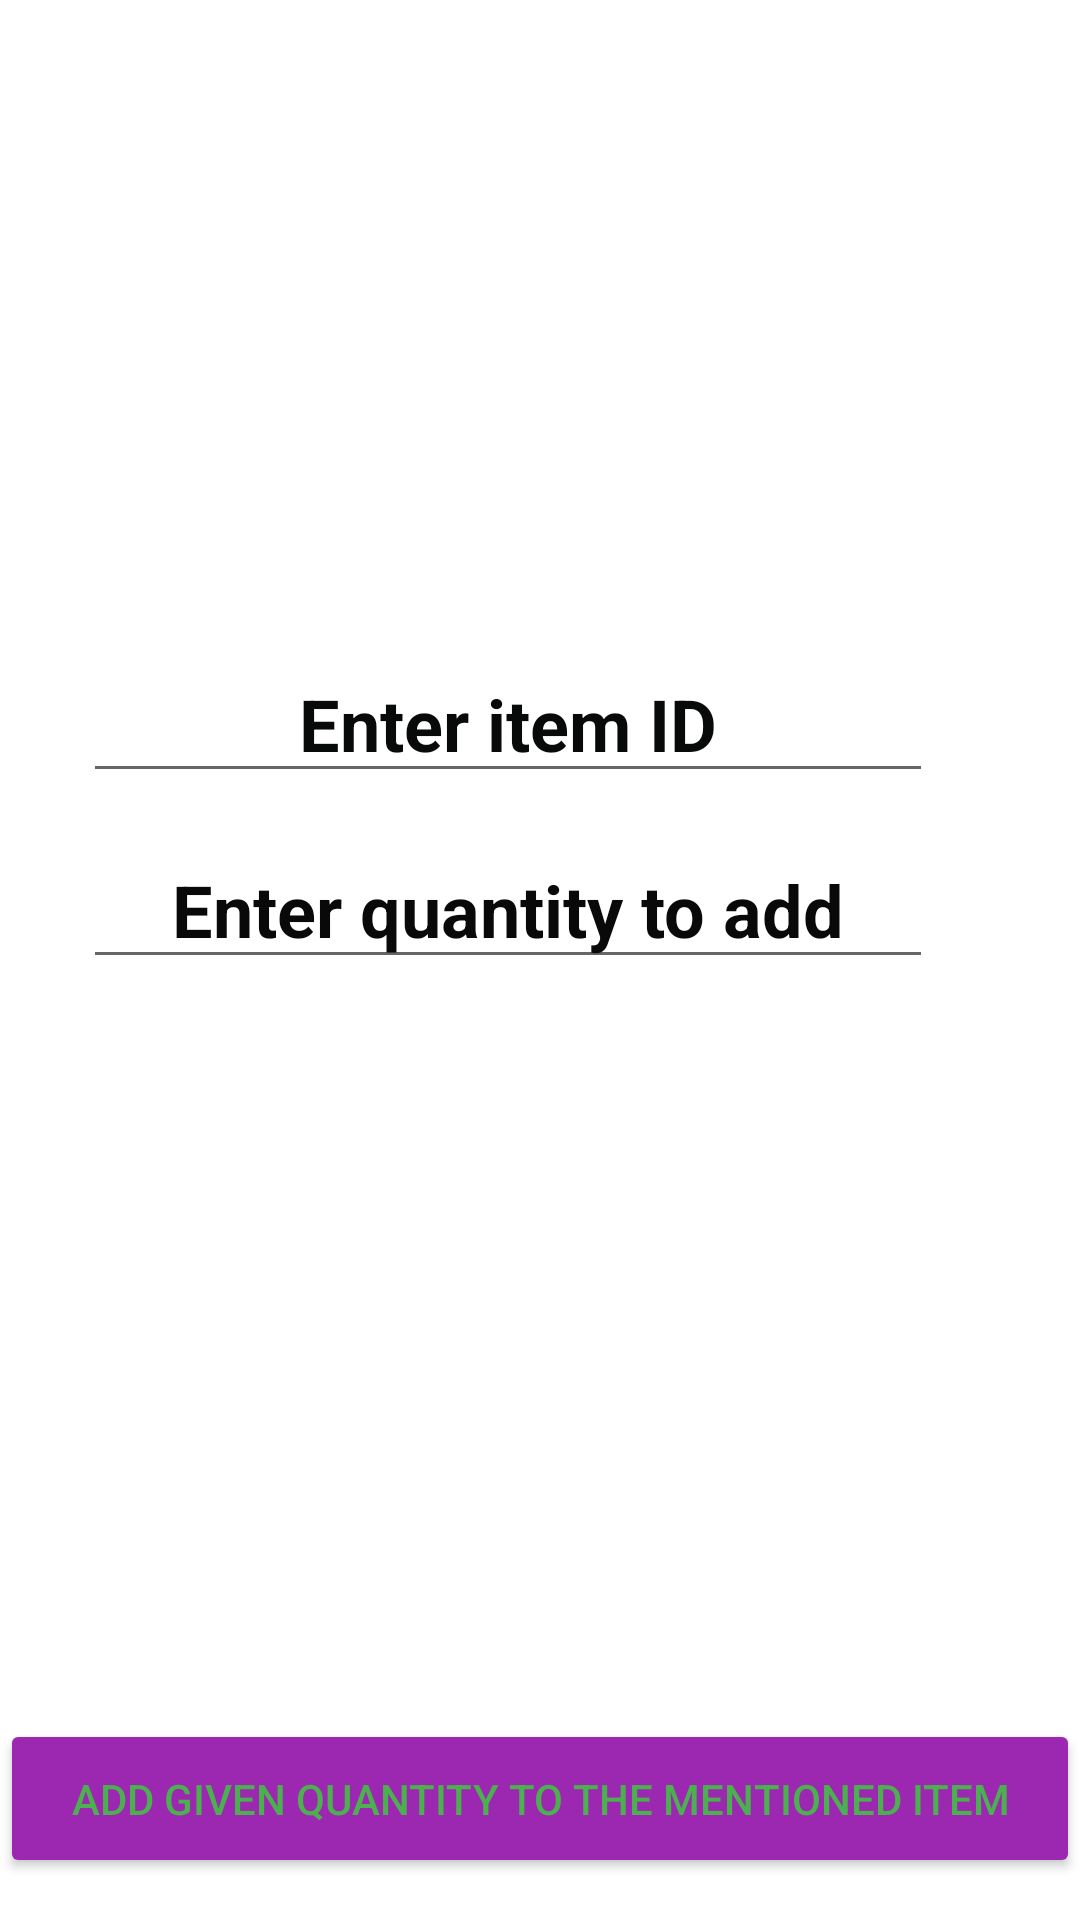

Write the Android layout XML for this screen, with the resource values it uses.
<!-- AndroidManifest.xml: application theme AppTheme -->
<!-- res/layout/activity_add_stock.xml -->
<?xml version="1.0" encoding="utf-8"?>
<androidx.constraintlayout.widget.ConstraintLayout xmlns:android="http://schemas.android.com/apk/res/android"
    xmlns:app="http://schemas.android.com/apk/res-auto"
    xmlns:tools="http://schemas.android.com/tools"
    android:layout_width="match_parent"
    android:layout_height="match_parent"
    tools:context=".AddStock"
    android:background="@drawable/stockpage">

    <EditText
        android:id="@+id/etId"
        android:layout_width="wrap_content"
        android:layout_height="wrap_content"
        android:ems="10"
        android:hint="Enter item ID"
        android:inputType="number"
        android:textAlignment="center"
        android:textColor="#1B1B1A"
        android:textColorHint="#080909"
        android:textSize="24sp"
        android:textStyle="bold"
        app:layout_constraintBottom_toBottomOf="parent"
        app:layout_constraintEnd_toEndOf="parent"
        app:layout_constraintHorizontal_bias="0.36"
        app:layout_constraintStart_toStartOf="parent"
        app:layout_constraintTop_toTopOf="parent"
        app:layout_constraintVertical_bias="0.364" />

    <EditText
        android:id="@+id/etAdd"
        android:layout_width="wrap_content"
        android:layout_height="wrap_content"
        android:ems="10"
        android:hint="Enter quantity to add"
        android:textAlignment="center"
        android:textColor="#FAF7F7"
        android:textColorHint="#090909"
        android:textSize="24sp"
        android:textStyle="bold"
        app:layout_constraintBottom_toBottomOf="parent"
        app:layout_constraintEnd_toEndOf="parent"
        app:layout_constraintHorizontal_bias="0.36"
        app:layout_constraintStart_toStartOf="parent"
        app:layout_constraintTop_toTopOf="parent"
        app:layout_constraintVertical_bias="0.469" />

    <Button
        android:id="@+id/btnUpdateStock"
        android:layout_width="360dp"
        android:layout_height="53dp"
        android:backgroundTint="#9c27b0"
        android:text="ADD GIVEN QUANTITY TO THE MENTIONED ITEM"
        android:textColor="#4CAF50"
        app:layout_constraintBottom_toBottomOf="parent"
        app:layout_constraintEnd_toEndOf="parent"
        app:layout_constraintStart_toStartOf="parent"
        app:layout_constraintTop_toTopOf="parent"
        app:layout_constraintVertical_bias="0.976" />

</androidx.constraintlayout.widget.ConstraintLayout>
<!-- resources referenced by this layout -->
<resources>

</resources>
